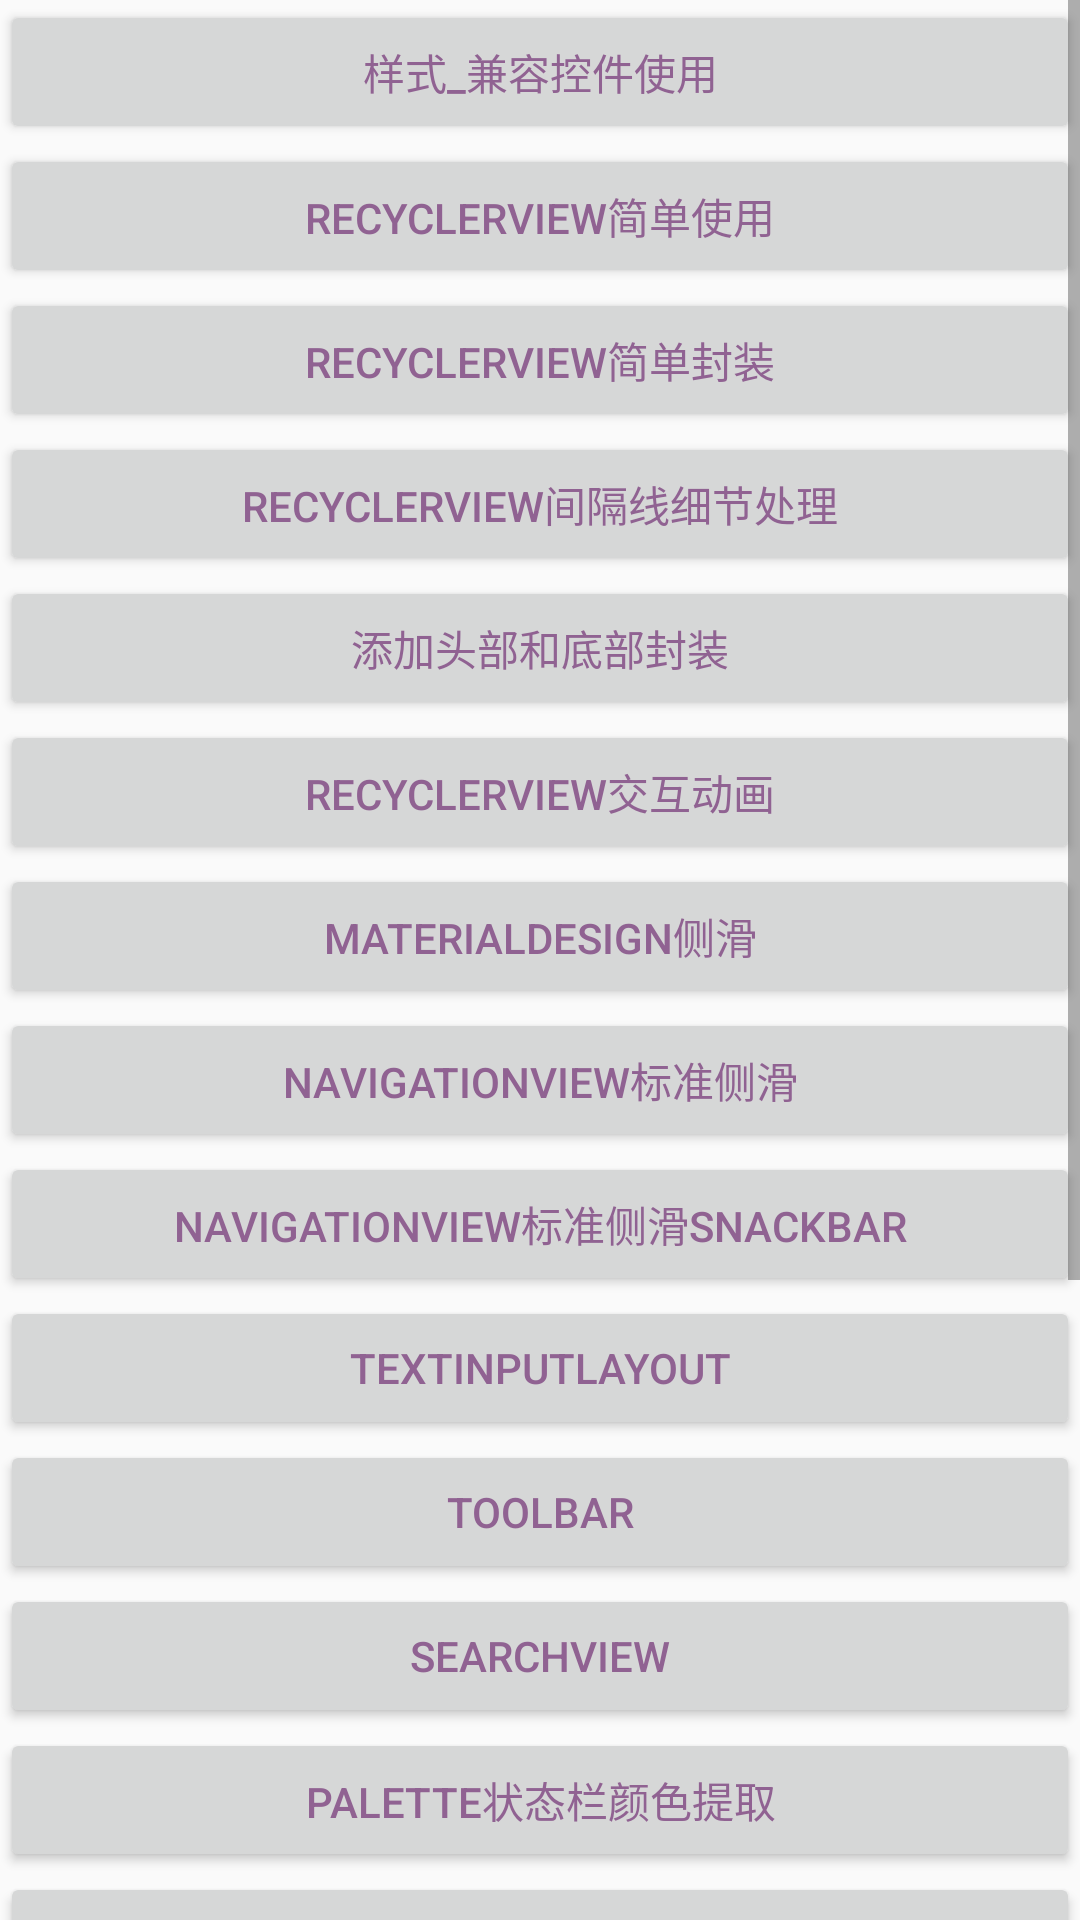

The Android layout XML behind this screen, and the referenced resources:
<!-- AndroidManifest.xml: application theme AppTheme2 -->
<!-- res/layout/activity_main.xml -->
<?xml version="1.0" encoding="utf-8"?>
<RelativeLayout xmlns:android="http://schemas.android.com/apk/res/android"
    xmlns:tools="http://schemas.android.com/tools"
    android:layout_width="match_parent"
    android:layout_height="match_parent"
   >
    <ScrollView
        android:layout_width="match_parent"
        android:layout_height="match_parent">

        <LinearLayout
            android:layout_width="match_parent"
            android:layout_height="match_parent"
            android:orientation="vertical">

            <Button
                android:id="@+id/mdui_bt_style"
                android:layout_width="match_parent"
                android:layout_height="wrap_content"
                android:text="样式_兼容控件使用" />
            <Button
                android:id="@+id/mdui_bt_rv"
                android:layout_width="match_parent"
                android:layout_height="wrap_content"
                android:text="RecyclerView简单使用" />
            <Button
                android:id="@+id/mdui_bt_rv1"
                android:layout_width="match_parent"
                android:layout_height="wrap_content"
                android:text="RecyclerView简单封装" />
            <Button
                android:id="@+id/mdui_bt_rv2"
                android:layout_width="match_parent"
                android:layout_height="wrap_content"
                android:text="RecyclerView间隔线细节处理" />
            <Button
                android:id="@+id/mdui_bt_rv3"
                android:layout_width="match_parent"
                android:layout_height="wrap_content"
                android:text="添加头部和底部封装" />
            <Button
                android:id="@+id/mdui_bt_rv4"
                android:layout_width="match_parent"
                android:layout_height="wrap_content"
                android:text="RecyclerView交互动画" />
            <Button
                android:id="@+id/mdui_bt_ch"
                android:layout_width="match_parent"
                android:layout_height="wrap_content"
                android:text="MaterialDesign侧滑" />
            <Button
                android:id="@+id/mdui_bt_nv"
                android:layout_width="match_parent"
                android:layout_height="wrap_content"
                android:text="NavigationView标准侧滑" />

            <Button
                android:id="@+id/mdui_bt_SnackBar"
                android:layout_width="match_parent"
                android:layout_height="wrap_content"
                android:text="NavigationView标准侧滑SnackBar" />
            <Button
                android:id="@+id/mdui_bt_TextInputLayout"
                android:layout_width="match_parent"
                android:layout_height="wrap_content"
                android:text="TextInputLayout" />

            <Button
                android:id="@+id/mdui_bt_Toolbar"
                android:layout_width="match_parent"
                android:layout_height="wrap_content"
                android:text="Toolbar" />

            <Button
                android:id="@+id/mdui_bt_SearchView"
                android:layout_width="match_parent"
                android:layout_height="wrap_content"
                android:text="SearchView" />

            <Button
                android:id="@+id/mdui_bt_palette"
                android:layout_width="match_parent"
                android:layout_height="wrap_content"
                android:text="Palette状态栏颜色提取" />
            <Button
                android:id="@+id/mdui_bt_scrolltoolbar"
                android:layout_width="match_parent"
                android:layout_height="wrap_content"
                android:text="scrolltoolbar" />

            <Button
                android:id="@+id/mdui_bt_TabLayout"
                android:layout_width="match_parent"
                android:layout_height="wrap_content"
                android:text="TabLayout" />


            <Button
                android:id="@+id/mdui_bt_bottomNavigationBar"
                android:layout_width="match_parent"
                android:layout_height="wrap_content"
                android:text="bottomNavigationBar"
                />

           <LinearLayout
               android:layout_width="wrap_content"
               android:layout_height="wrap_content"
               android:layout_gravity="center_horizontal"
               android:orientation="horizontal">
               <Button
                   android:id="@+id/mdui_bt_design"
                   android:layout_width="match_parent"
                   android:layout_height="wrap_content"
                   android:text="沉浸式设计"
                   android:layout_weight="1"/>

               <Button
                   android:id="@+id/mdui_bt_design1"
                   android:layout_width="match_parent"
                   android:layout_height="wrap_content"
                   android:text="沉浸式设计1"
                   android:layout_weight="1"/>

               <Button
                   android:id="@+id/mdui_bt_design2"
                   android:layout_width="match_parent"
                   android:layout_height="wrap_content"
                   android:text="沉浸式设计2"
                   android:layout_weight="1"/>

           </LinearLayout>
            <Button
                android:id="@+id/mdui_bt_design3"
                android:layout_width="match_parent"
                android:layout_height="wrap_content"
                android:text="沉浸式设计封装" />
        <LinearLayout
            android:layout_width="wrap_content"
            android:layout_height="wrap_content"
            android:layout_gravity="center_horizontal"
            android:orientation="horizontal">
            <Button
                android:id="@+id/mdui_bt_MDCardView"
                android:layout_width="match_parent"
                android:layout_height="wrap_content"
                android:text="MDCardView"
                android:layout_weight="1"/>
            <Button
                android:id="@+id/mdui_bt_MDFab"
                android:layout_width="match_parent"
                android:layout_height="wrap_content"
                android:text="MDFab"
                android:layout_weight="1"/>
            </LinearLayout>

            <LinearLayout
                android:layout_width="wrap_content"
                android:layout_height="wrap_content"
                android:layout_gravity="center_horizontal"
                android:orientation="horizontal">
                <Button
                    android:id="@+id/mdui_bt_fab_animation"
                    android:layout_width="match_parent"
                    android:layout_height="wrap_content"
                    android:text="fab_animation"
                    android:layout_weight="1"/>
                <Button
                    android:id="@+id/mdui_bt_animation_Behavior"
                    android:layout_width="match_parent"
                    android:layout_height="wrap_content"
                    android:text="animation_Behavior"
                    android:layout_weight="1"/>
            </LinearLayout>

        </LinearLayout>
    </ScrollView>
</RelativeLayout>
<!-- resources referenced by this layout -->
<resources>
  <style name="AppTheme2" parent="AppBaseTheme">
          
          <item name="android:textColor">@color/mytextcolor</item>
          <item name="colorPrimary">@color/colorPrimary_pink</item>
          <item name="colorPrimaryDark">@color/colorPrimary_pinkDark</item>
          
          
      </style>
  <style name="AppBaseTheme" parent="Theme.AppCompat.Light.NoActionBar">
          
      </style>
  <color name="mytextcolor">#906292</color>
  <color name="colorPrimary_pink">#F06292</color>
  <color name="colorPrimary_pinkDark">#E91E63</color>
</resources>
